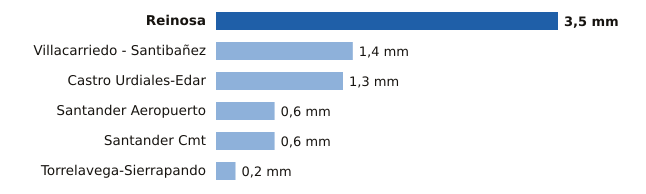

Source data for this figure (header and first rows):
estacion, provincia, mm
Reinosa, Cantabria, 3.5
Villacarriedo - Santibañez, Cantabria, 1.4
Castro Urdiales-Edar, Cantabria, 1.3
Santander Aeropuerto, Cantabria, 0.6
Santander Cmt, Cantabria, 0.6
Torrelavega-Sierrapando, Cantabria, 0.2
